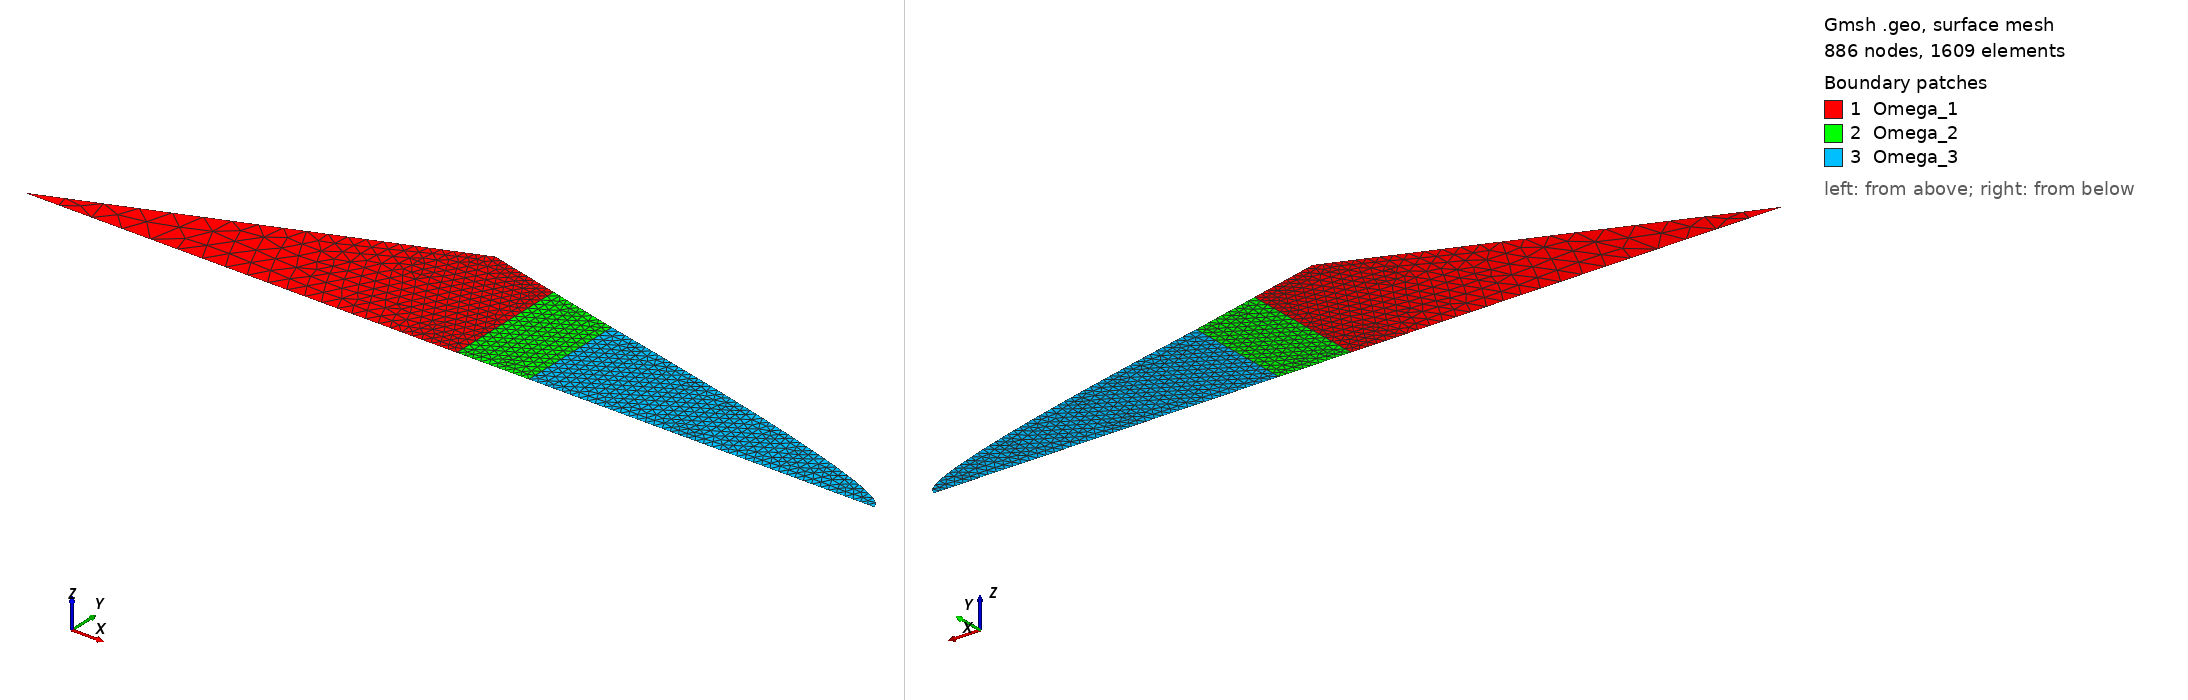

Gmsh geometry script, surface-meshed: 886 nodes, 1609 surface elements. Boundary patches (legend numbers): 1 Omega_1, 2 Omega_2, 3 Omega_3. Left view from above one corner, right view from below the opposite corner. Legend entries are the model's physical surfaces. The drawing asked Gmsh for element sizes between 1% and 20% of the model's largest extent; the script's own settings can give other sizes.

=== mesh.geo (drawn) ===
/**************************************
Geometry    :: Rectangle
Author      :: Vikas Sharma
Data        :: 04-May-2020
**************************************/

// mesh sizes
s = 5.0; p1 = newp; Point(p1) = {0, 0, 0, s};
s = 1.0; p2 = newp; Point(p2) = {60, 0, 0, s};
s = 1.0; p3 = newp; Point(p3) = {70, 0, 0, s};
s = 1.0; p4 = newp; Point(p4) = {115, 0, 0, s};
s = 1.0; p5 = newp; Point(p5) = {118, 0, 0, s};
s = 1.0; p6 = newp; Point(p6) = {118, 4, 0, s};
s = 1.0/4; p7 = newp; Point(p7) = {70, 15, 0, s};
s = 1.0; p8 = newp; Point(p8) = {60, 17.5, 0, s};
s = 1.0; p9 = newp; Point(p9) = {50, 20, 0, s};

// Lines
l1 = newl; Line(l1) = {p1,p2};
l2 = newl; Line(l2) = {p2,p3};
l3 = newl; Line(l3) = {p3,p4};
l4 = newl; Line(l4) = {p4,p5};
l5 = newl; BSpline(l5) = {p5,p6,p7};
l6 = newl; Line(l6) = {p7,p8};
l7 = newl; Line(l7) = {p8,p9};
l8 = newl; Line(l8) = {p9,p1};
l9 = newl; Line(l9) = {p2,p8};
l10 = newl; Line(l10) = {p3,p7};


// // Line Loops
ll1 = newll; Line Loop(ll1) = {l1,l9,l7,l8};
ll2 = newll; Line Loop(ll2) = {l2,l10,l6,-l9};
ll3 = newll; Line Loop(ll3) = {l3,l4,l5,-l10};

// // Physical Surfaces
ps1 = news; Plane Surface(ps1) = {ll1};
ps2 = news; Plane Surface(ps2) = {ll2};
ps3 = news; Plane Surface(ps3) = {ll3};

Physical Surface( "Omega_1", 1 ) = {ps1};
Physical Surface( "Omega_2", 2 ) = {ps2};
Physical Surface( "Omega_3", 3 ) = {ps3};
Physical Line( "Gamma_1", 1 ) = {l1}; //
Physical Line( "Gamma_2", 2 ) = {l2}; //
Physical Line( "Gamma_3", 3 ) = {l3}; //
Physical Line( "Gamma_4", 4 ) = {l4}; //
Physical Line( "Gamma_5", 5 ) = {l5}; //
Physical Line( "Gamma_6", 6 ) = {l6}; //
Physical Line( "Gamma_7", 7 ) = {l7}; //
Physical Line( "Gamma_8", 8 ) = {l8}; //
Physical Line( "Gamma_9", 9 ) = {l9}; //
Physical Line( "Gamma_10", 10 ) = {l10}; //
